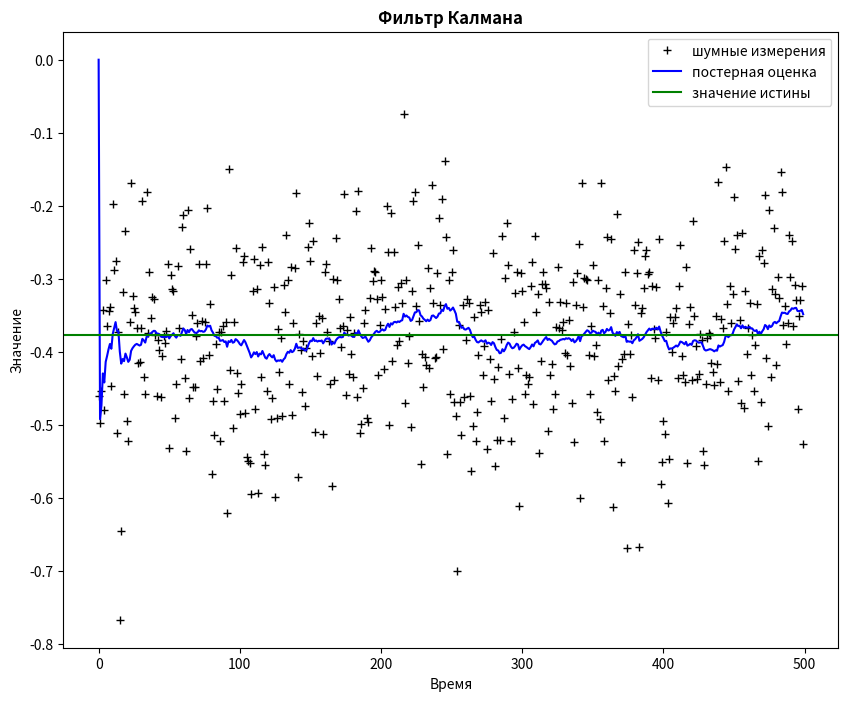
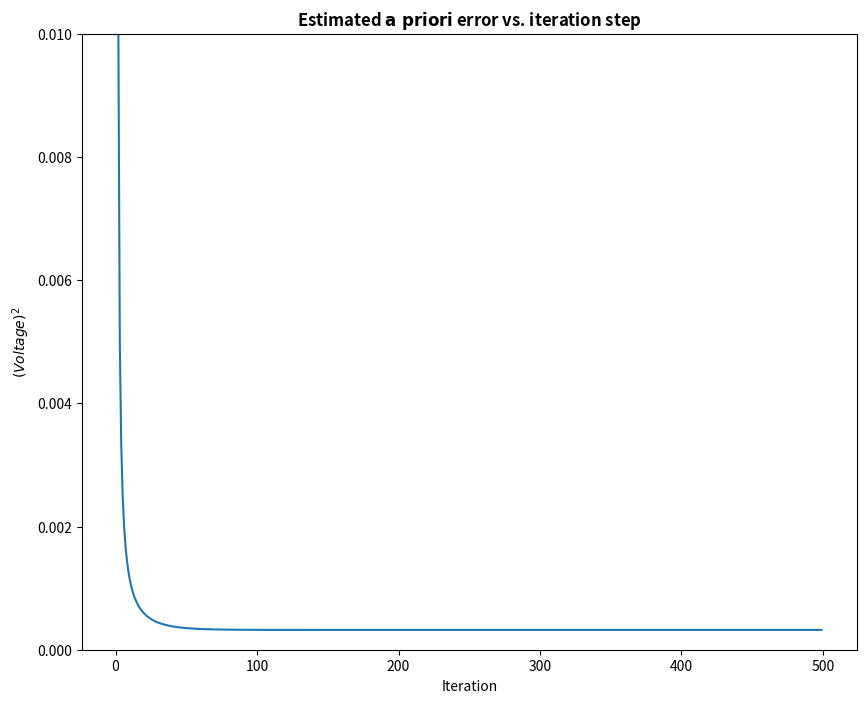

The script that saved these images, in order:
import numpy as np
import matplotlib.pyplot as plt

plt.rcParams['figure.figsize'] = (10, 8)

# intial parameters
n_iter = 500
sz = (n_iter,) # size of array
x = -0.37727 # truth value (typo in example at top of p. 13 calls this z)
z = np.random.normal(x,0.1,size=sz) # observations (normal about x, sigma=0.1)

Q = 1e-5 # process variance

# allocate space for arrays
xhat=np.zeros(sz)      # a posteri estimate of x
P=np.zeros(sz)         # a posteri error estimate
xhatminus=np.zeros(sz) # a priori estimate of x
Pminus=np.zeros(sz)    # a priori error estimate
K=np.zeros(sz)         # gain or blending factor
R = 0.1**2 # estimate of measurement variance, change to see effect
# intial guesses
xhat[0] = 0.0
P[0] = 1.0

for k in range(1,n_iter):
    # time update
    xhatminus[k] = xhat[k-1]
    Pminus[k] = P[k-1]+Q
    #print(k, xhatminus[k], xhat[k-1], R) # R = 0.010000000000000002, R = 0.1**2

    # measurement update
    K[k] = Pminus[k]/(Pminus[k]+R)
    xhat[k] = xhatminus[k]+K[k]*(z[k]-xhatminus[k])
    P[k] = (1-K[k])*Pminus[k]
    #print(z)

plt.figure()
plt.plot(z,'k+',label='шумные измерения')
plt.plot(xhat,'b-',label='постерная оценка')
plt.axhline(x,color='g',label='значение истины')
plt.legend()
plt.title('Фильтр Калмана', fontweight='bold')
plt.xlabel('Время')
plt.ylabel('Значение')

plt.figure()
valid_iter = range(1,n_iter) # Pminus not valid at step 0
plt.plot(valid_iter,Pminus[valid_iter],label='a priori error estimate')
plt.title('Estimated $\it{\mathbf{a \ priori}}$ error vs. iteration step', fontweight='bold')
plt.xlabel('Iteration')
plt.ylabel('$(Voltage)^2$')
plt.setp(plt.gca(),'ylim',[0,.01])
plt.show()
